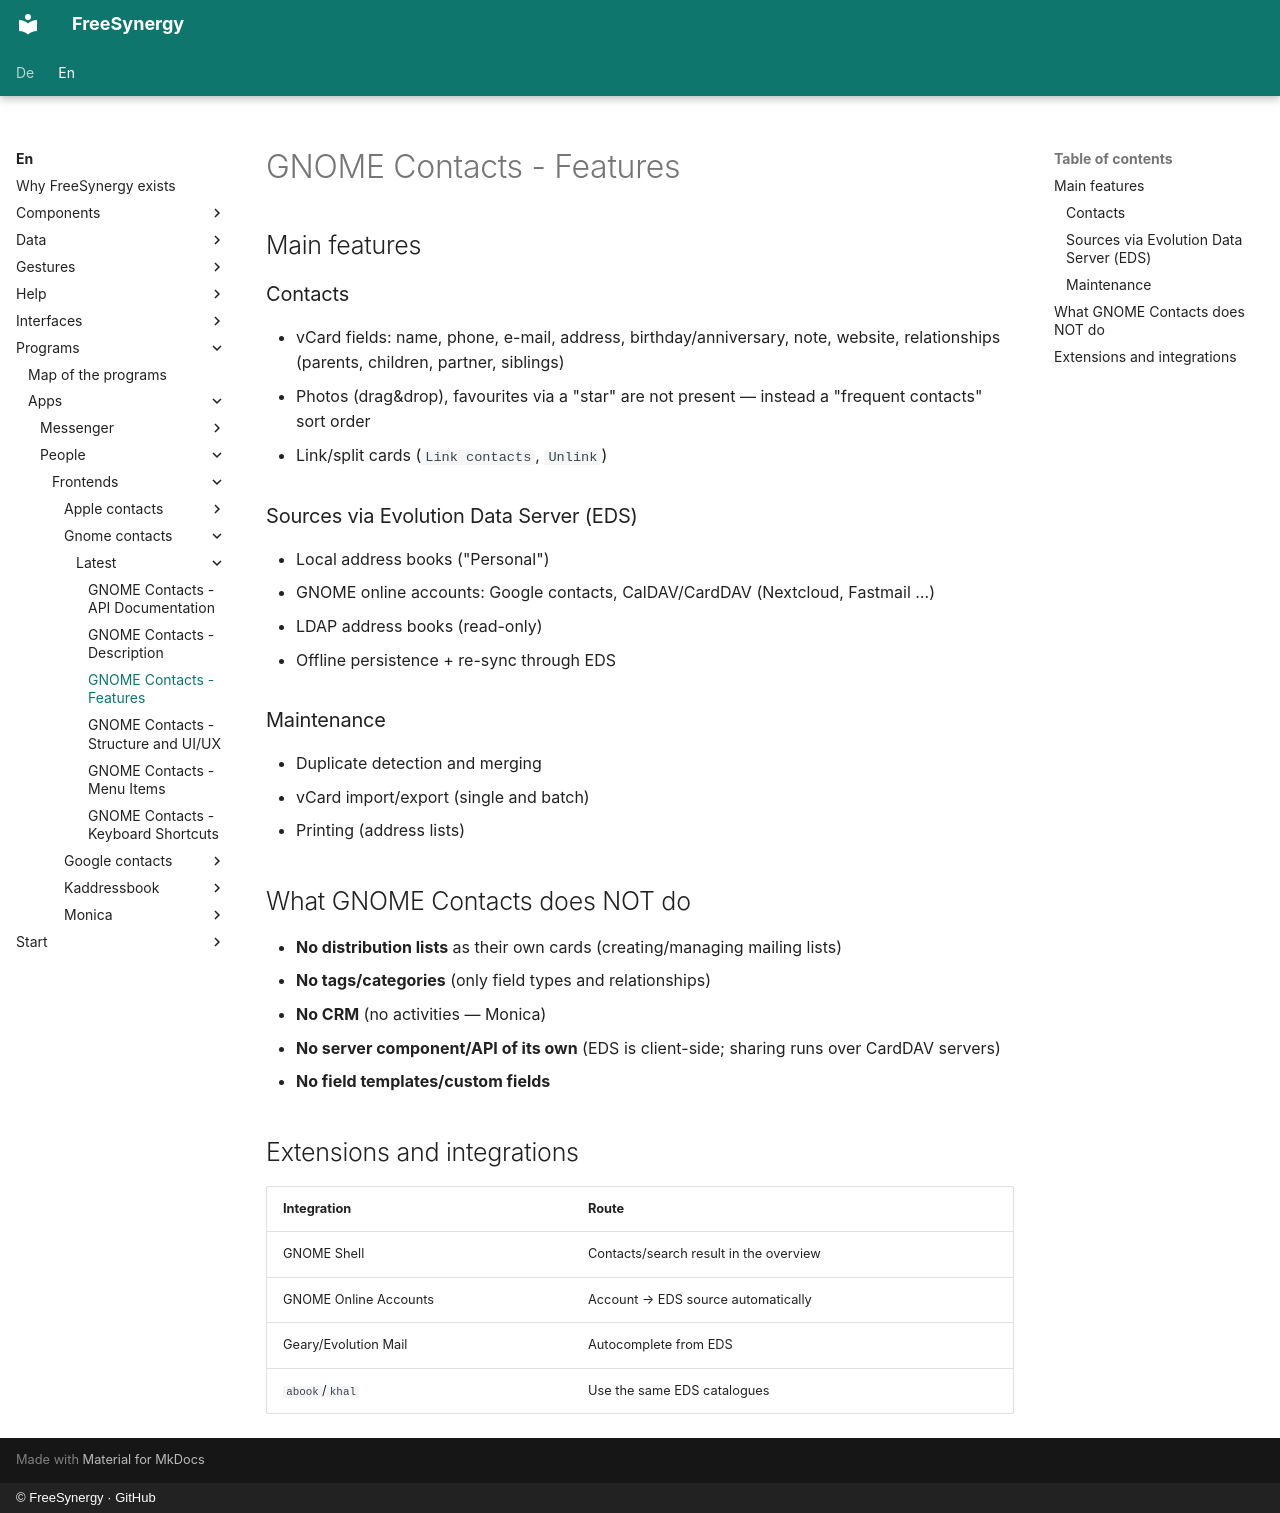

repository: FreeSynergy/fs-documentation · page: en/programs/apps/people/frontends/gnome-contacts/latest/features/index.html · generator: mkdocs · copyright: © FreeSynergy · GitHub

# GNOME Contacts - Features

## Main features

### Contacts
- vCard fields: name, phone, e-mail, address, birthday/anniversary, note, website, relationships (parents, children, partner, siblings)
- Photos (drag&drop), favourites via a "star" are not present — instead a "frequent contacts" sort order
- Link/split cards (`Link contacts`, `Unlink`)

### Sources via Evolution Data Server (EDS)
- Local address books ("Personal")
- GNOME online accounts: Google contacts, CalDAV/CardDAV (Nextcloud, Fastmail …)
- LDAP address books (read-only)
- Offline persistence + re-sync through EDS

### Maintenance
- Duplicate detection and merging
- vCard import/export (single and batch)
- Printing (address lists)

## What GNOME Contacts does NOT do

- **No distribution lists** as their own cards (creating/managing mailing lists)
- **No tags/categories** (only field types and relationships)
- **No CRM** (no activities — Monica)
- **No server component/API of its own** (EDS is client-side; sharing runs over CardDAV servers)
- **No field templates/custom fields**

## Extensions and integrations

| Integration | Route |
|-------------|-------|
| GNOME Shell | Contacts/search result in the overview |
| GNOME Online Accounts | Account → EDS source automatically |
| Geary/Evolution Mail | Autocomplete from EDS |
| `abook`/`khal` | Use the same EDS catalogues |
